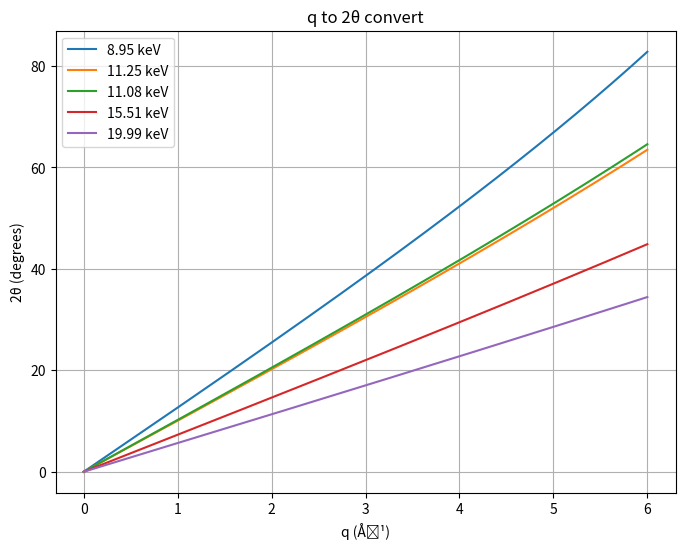

Recreate this plot in Python.
import numpy as np
import matplotlib.pyplot as plt

def q_to_2theta(q, energy_keV):
    """
    q (Å⁻¹) 값을 받아 주어진 에너지(keV)에 해당하는 파장을 
    이용해 2θ (도) 값을 계산하는 함수.
    """
    # 에너지에 따른 파장 (Å) 계산
    wavelength = 12.398 / energy_keV
    # 변환식 내의 인수 계산: (q * λ) / (4π)
    argument = (q * wavelength) / (4 * np.pi)
    # 수치적 안정성을 위해 argument를 -1 ~ 1 사이로 제한
    argument = np.clip(argument, -1, 1)
    # θ를 라디안 단위로 계산
    theta_rad = np.arcsin(argument)
    # 2θ 값 (라디안)
    two_theta_rad = 2 * theta_rad
    # 라디안을 도(degree)로 변환
    two_theta_deg = np.degrees(two_theta_rad)
    return two_theta_deg

# q 값 범위 생성 (0에서 6 Å⁻¹)
q_values = np.linspace(0, 6, 300)

# 에너지 조건 설정 (keV)
energy_a = 8.95
energy_b = 11.25
energy_c = 11.08
energy_d = 15.51
energy_e = 19.99

# 각 에너지에 따른 2θ 값 계산
two_theta_a = q_to_2theta(q_values, energy_a)
two_theta_b = q_to_2theta(q_values, energy_b)
two_theta_c = q_to_2theta(q_values, energy_c)
two_theta_d = q_to_2theta(q_values, energy_d)
two_theta_e = q_to_2theta(q_values, energy_e)

# 그래프 그리기
plt.figure(figsize=(8,6))
plt.plot(q_values, two_theta_a, label=f'{energy_a} keV')
plt.plot(q_values, two_theta_b, label=f'{energy_b} keV')
plt.plot(q_values, two_theta_c, label=f'{energy_c} keV')
plt.plot(q_values, two_theta_d, label=f'{energy_d} keV')
plt.plot(q_values, two_theta_e, label=f'{energy_e} keV')
plt.xlabel('q (Å⁻¹)')
plt.ylabel('2θ (degrees)')
plt.title('q to 2θ convert')
plt.legend()
plt.grid(True)
plt.show()
